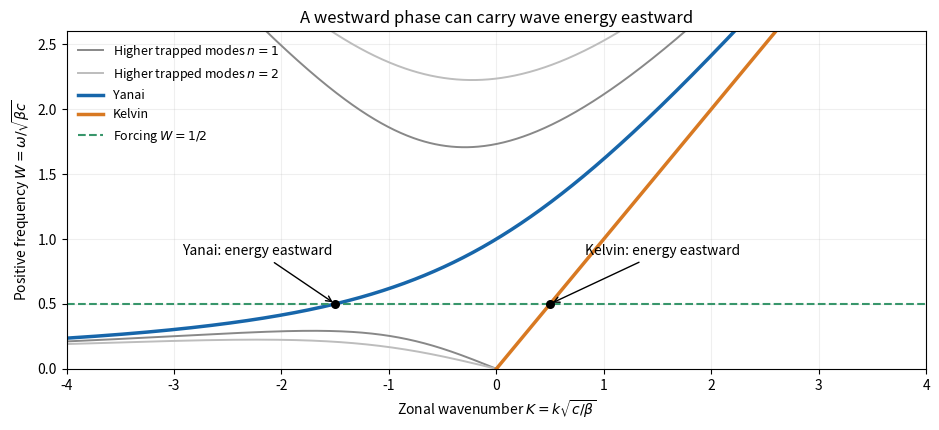

Write the Python code that produced this figure. (Note: this script raises an exception after producing the figure.)
"""Equatorial shallow-water dispersion; write a PNG to the working directory."""
from pathlib import Path

import matplotlib.pyplot as plt
import numpy as np


def main():
    k = np.linspace(-4, 4, 801)
    yanai = (k + np.sqrt(k * k + 4)) / 2
    fig, ax = plt.subplots(figsize=(9.5, 4.4), dpi=100, facecolor="white")
    for n, color in [(1, "#888888"), (2, "#bdbdbd")]:
        branches = np.full((3, len(k)), np.nan)
        for i, kk in enumerate(k):
            roots = np.sort(np.roots([1, 0, -(kk * kk + 2 * n + 1), -kk]).real)
            roots[roots <= 0] = np.nan
            branches[:, i] = roots
        for j, branch in enumerate(branches):
            ax.plot(k, branch, color=color, lw=1.4,
                    label=rf"Higher trapped modes $n={n}$" if j == 2 else None)
    ax.plot(k, yanai, color="#1766aa", lw=2.5, label="Yanai")
    kp = np.linspace(0, 4, 300)
    ax.plot(kp, kp, color="#d87922", lw=2.5, label="Kelvin")
    ax.axhline(0.5, color="#38966b", ls="--", lw=1.5, label=r"Forcing $W=1/2$")
    for point, label, offset in [(-1.5, "Yanai: energy eastward", (-110, 35)),
                                 (0.5, "Kelvin: energy eastward", (25, 35))]:
        ax.scatter([point], [0.5], color="black", zorder=5, s=30)
        ax.annotate(label, (point, .5), xytext=offset, textcoords="offset points",
                    fontsize=10, arrowprops={"arrowstyle": "->", "color": "black"})
    ax.set(xlim=(-4, 4), ylim=(0, 2.6), xlabel=r"Zonal wavenumber $K=k\sqrt{c/\beta}$",
           ylabel=r"Positive frequency $W=\omega/\sqrt{\beta c}$",
           title="A westward phase can carry wave energy eastward")
    ax.grid(alpha=.2)
    ax.legend(frameon=False, fontsize=9, loc="upper left")
    fig.tight_layout()
    fig.savefig(Path.cwd() / Path(__file__).with_suffix(".png").name,
                facecolor="white", transparent=False, dpi=100)
    plt.close(fig)


if __name__ == "__main__":
    main()
